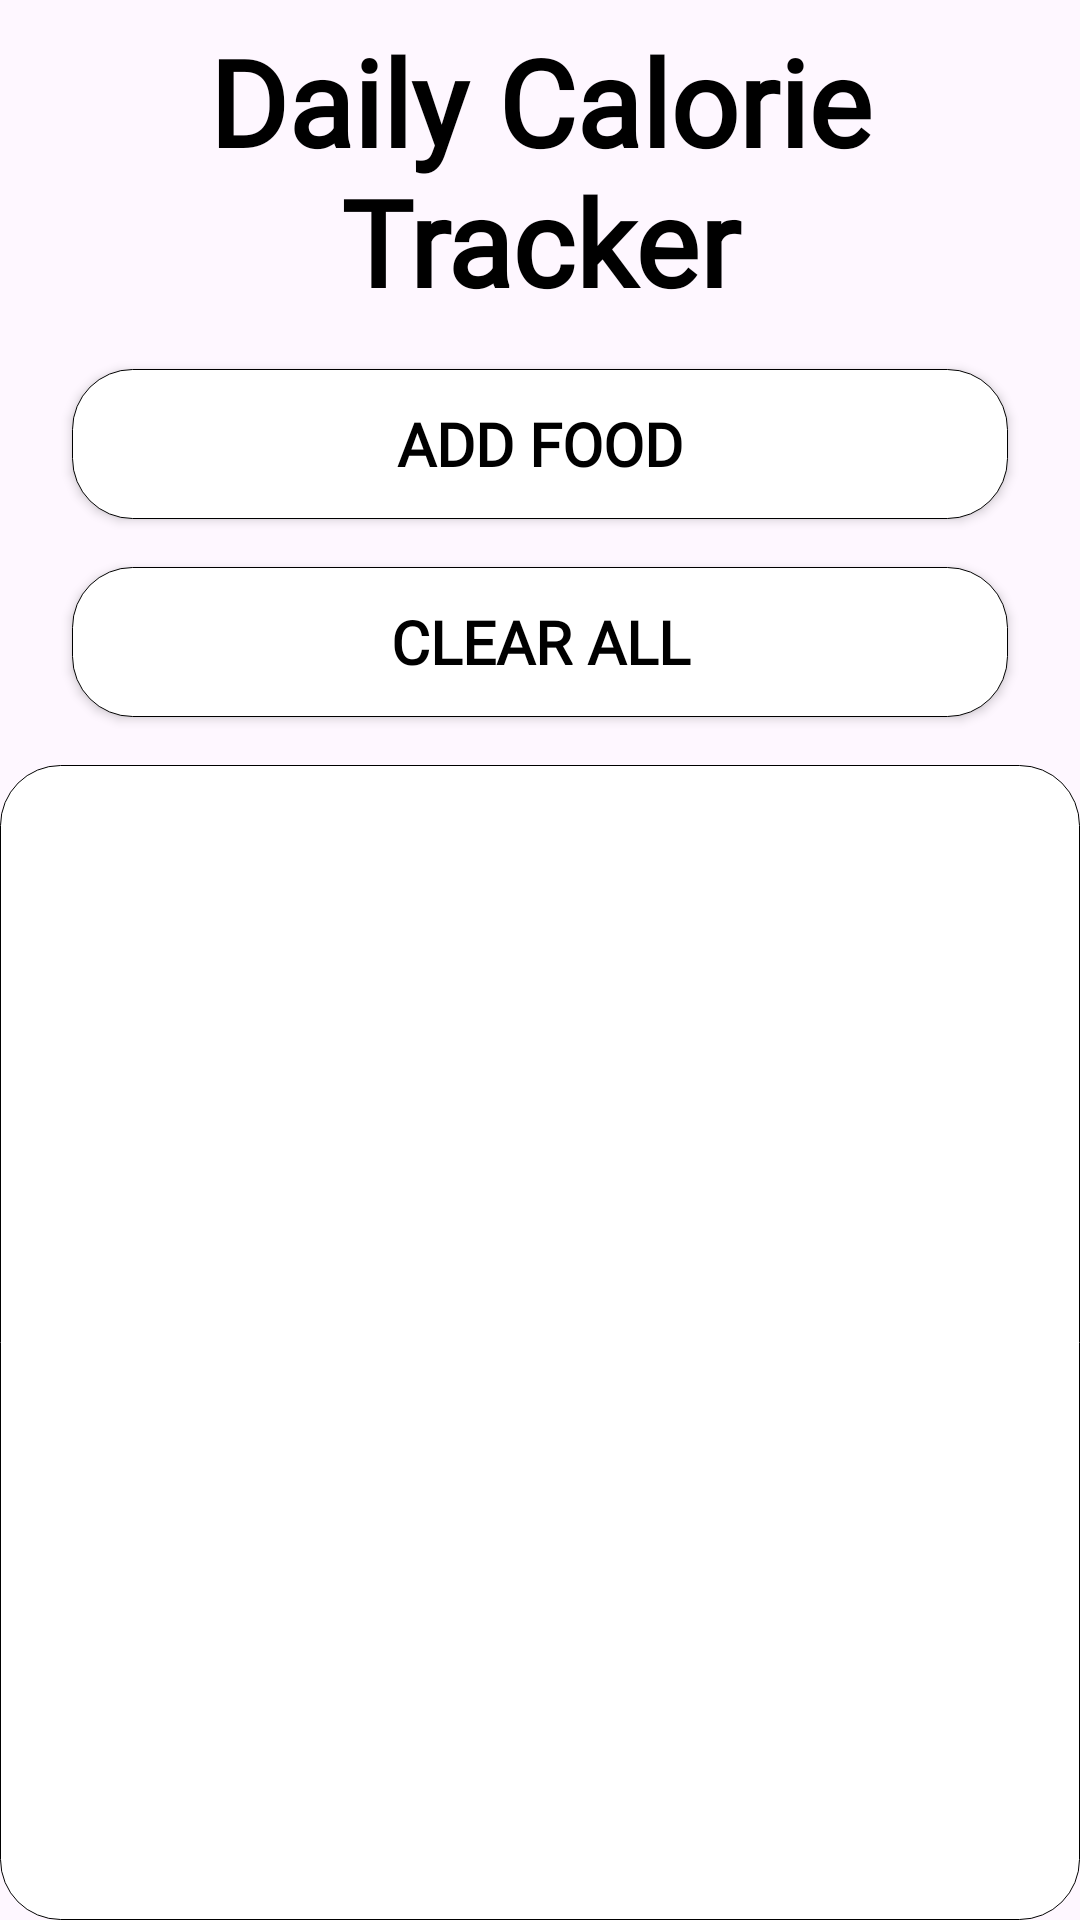

Write the Android layout XML for this screen, with the resource values it uses.
<!-- AndroidManifest.xml: application theme Theme.FITFUSION -->
<!-- res/layout/fragment_daily_calories.xml -->
<androidx.constraintlayout.widget.ConstraintLayout xmlns:android="http://schemas.android.com/apk/res/android"
    xmlns:app="http://schemas.android.com/apk/res-auto"
    xmlns:tools="http://schemas.android.com/tools"
    android:layout_width="match_parent"
    android:layout_height="match_parent"
    tools:context="Fragments.DailyCaloriesFragment">

    <TextView
        android:id="@+id/tvWelcome"
        android:fontFamily="@font/headingfont"
        android:textStyle="bold"
        android:textColor="@color/black"
        android:gravity="center"
        android:layout_marginHorizontal="10dp"
        android:elevation="7dp"
        android:layout_width="match_parent"
        android:layout_height="wrap_content"
        android:text="Daily Calorie Tracker"
        android:textSize="40sp"
        app:layout_constraintTop_toTopOf="parent"
        app:layout_constraintStart_toStartOf="parent"
        app:layout_constraintEnd_toEndOf="parent"
        android:layout_marginTop="7dp"/>

    <androidx.appcompat.widget.AppCompatButton
        android:id="@+id/btnAddFood"
       android:layout_marginHorizontal="24dp"
        android:elevation="7dp"
        android:text="Add Food"
        android:textColor="@color/black"
        android:layout_width="match_parent"
        android:textStyle="bold"
        android:textSize="20sp"
        android:fontFamily="@font/btnfont"
        android:layout_height="50dp"
        android:background="@drawable/whitebtn"
        app:layout_constraintTop_toBottomOf="@id/tvWelcome"
        app:layout_constraintStart_toStartOf="parent"
        app:layout_constraintEnd_toEndOf="parent"
        android:layout_marginTop="16dp"/>

    <androidx.appcompat.widget.AppCompatButton
        android:id="@+id/btnClearAll"
        android:textColor="@color/black"
        android:layout_width="match_parent"
        android:textStyle="bold"
        android:textSize="20sp"
        android:fontFamily="@font/btnfont"
        android:layout_marginHorizontal="24dp"
        android:elevation="7dp"
        android:layout_height="50dp"
        android:background="@drawable/whitebtn"
        android:text="Clear All"
        app:layout_constraintTop_toBottomOf="@id/btnAddFood"
        app:layout_constraintStart_toStartOf="parent"
        app:layout_constraintEnd_toEndOf="parent"
        android:layout_marginTop="16dp"/>

    <androidx.recyclerview.widget.RecyclerView
        android:background="@drawable/textview_background"
        android:id="@+id/rvFoodList"
        android:layout_width="0dp"
        android:layout_height="0dp"
        android:fontFamily="@font/textviewfont"
        app:layout_constraintTop_toBottomOf="@id/btnClearAll"
        app:layout_constraintStart_toStartOf="parent"
        app:layout_constraintEnd_toEndOf="parent"
        app:layout_constraintBottom_toBottomOf="parent"
        android:layout_marginTop="16dp"
        android:padding="16dp"/>

</androidx.constraintlayout.widget.ConstraintLayout>
<!-- resources referenced by this layout -->
<resources>
  <color name="black">#FF000000</color>
  <!-- drawable textview_background (drawable) -->
  <?xml version="1.0" encoding="utf-8"?>
  <shape xmlns:android="http://schemas.android.com/apk/res/android"
      android:shape="rectangle" android:padding="10dp">
      <solid android:color="@color/white"/>
      <corners
          android:bottomRightRadius="20dp"
          android:bottomLeftRadius="20dp"
          android:topLeftRadius="20dp"
          android:topRightRadius="20dp"/>
      <stroke android:width="1px" android:color="#000000"/>
  
  </shape>
  <!-- drawable whitebtn (drawable) -->
  <?xml version="1.0" encoding="utf-8"?>
  <shape xmlns:android="http://schemas.android.com/apk/res/android">
  <solid android:color="@color/white" />
      <corners android:radius="20dp"/>
      <stroke android:width="1px" android:color="#000000"/>
  
  </shape>
  <style name="Theme.FITFUSION" parent="Base.Theme.FITFUSION" />
  <color name="white">#FFFFFFFF</color>
  <style name="Base.Theme.FITFUSION" parent="Theme.Material3.Light.NoActionBar">
          
          
          <item name="android:windowFullscreen">true</item>
      </style>
</resources>
